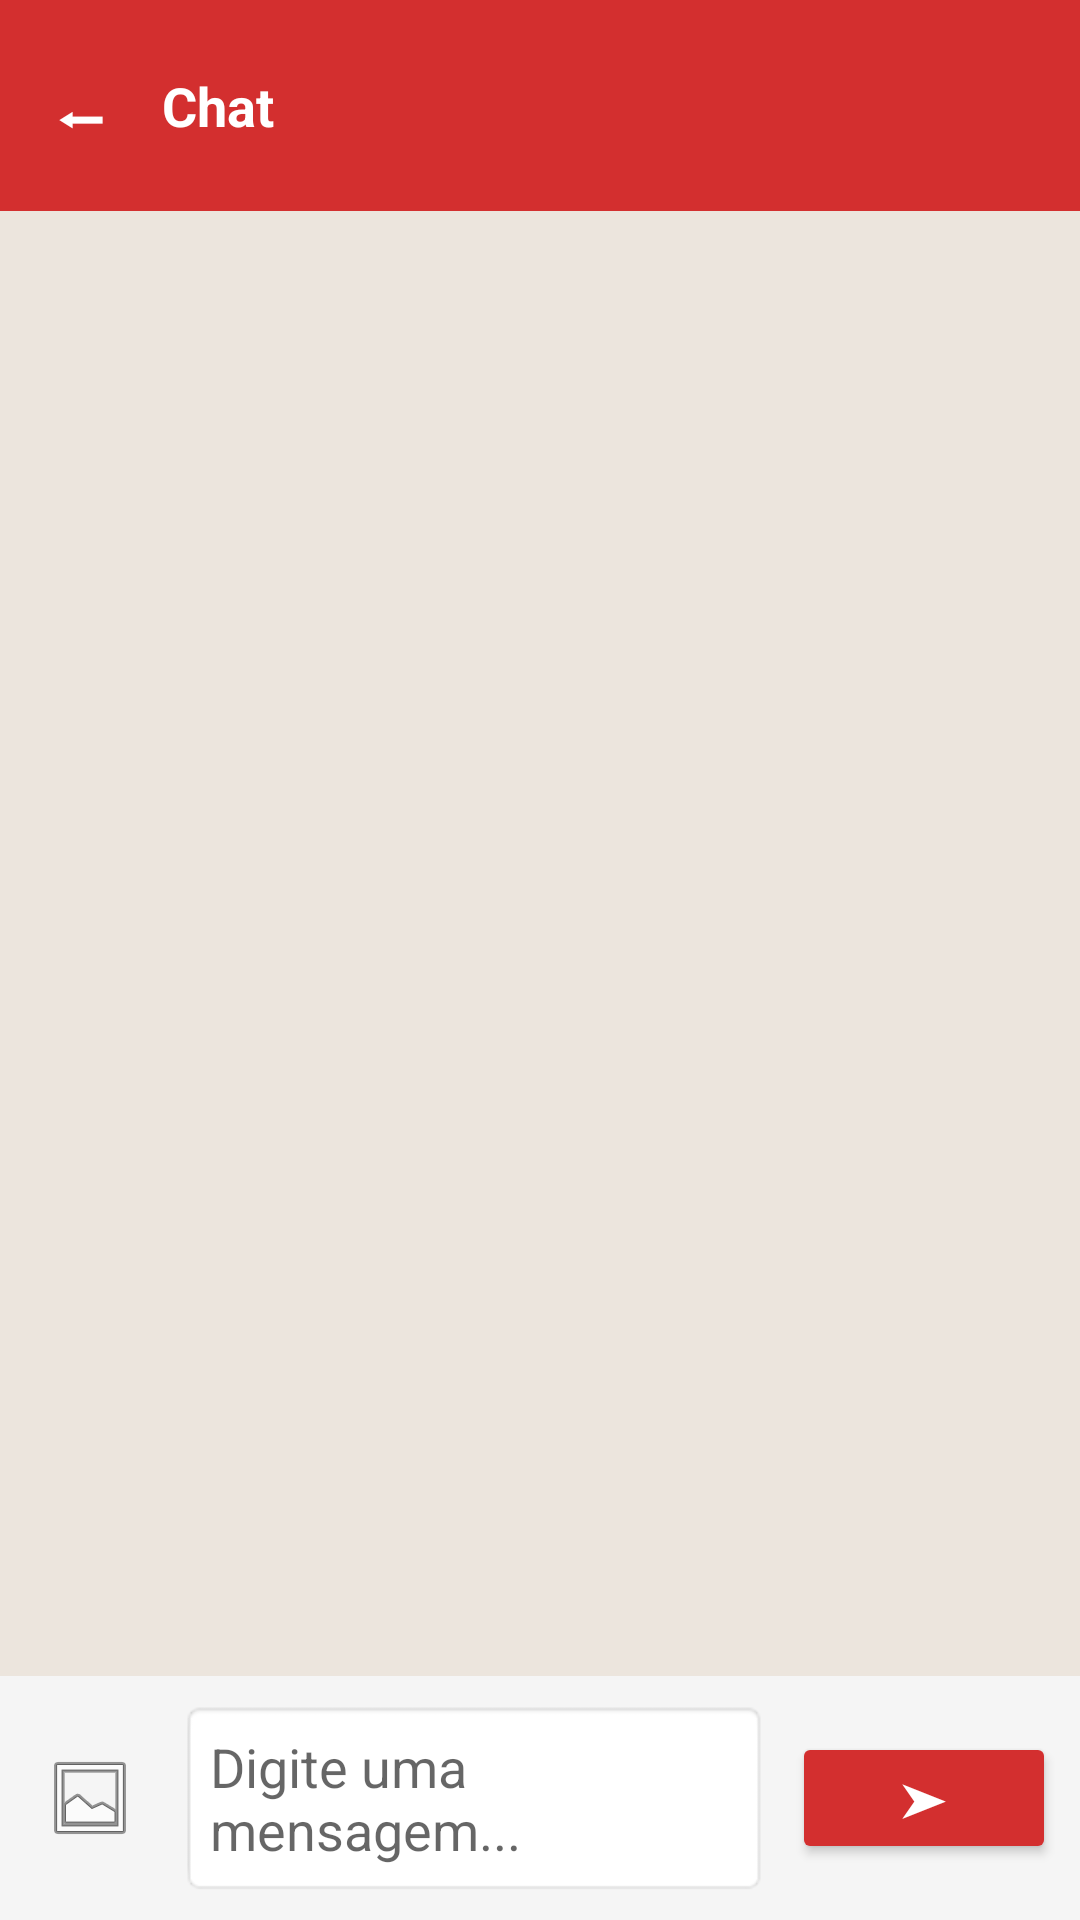

Layout XML and referenced resources for this Android screen:
<!-- AndroidManifest.xml: application theme Theme.MaterialComponents.Light.NoActionBar -->
<!-- res/layout/activity_chat.xml -->
<?xml version="1.0" encoding="utf-8"?>
<LinearLayout xmlns:android="http://schemas.android.com/apk/res/android"
    xmlns:app="http://schemas.android.com/apk/res-auto"
    android:layout_width="match_parent"
    android:layout_height="match_parent"
    android:orientation="vertical"
    android:background="#ECE5DD"
    android:fitsSystemWindows="true">

    <LinearLayout
        android:layout_width="match_parent"
        android:layout_height="wrap_content"
        android:orientation="horizontal"
        android:background="#D32F2F"
        android:paddingHorizontal="8dp"
        android:paddingVertical="12dp"
        android:gravity="center_vertical">

        <TextView
            android:id="@+id/btnVoltarChat"
            android:layout_width="wrap_content"
            android:layout_height="wrap_content"
            android:text="⬅"
            android:textSize="22sp"
            android:textColor="#FFFFFF"
            android:padding="8dp" />

        <TextView
            android:id="@+id/tvTituloChat"
            android:layout_width="0dp"
            android:layout_height="wrap_content"
            android:layout_weight="1"
            android:text="Chat"
            android:textSize="18sp"
            android:textStyle="bold"
            android:textColor="#FFFFFF"
            android:layout_marginStart="8dp" />

        
        <TextView
            android:id="@+id/btnSegurancaChat"
            android:layout_width="wrap_content"
            android:layout_height="wrap_content"
            android:text="⋮"
            android:textSize="24sp"
            android:textStyle="bold"
            android:textColor="#FFFFFF"
            android:paddingHorizontal="14dp"
            android:paddingVertical="4dp"
            android:contentDescription="Denunciar ou bloquear"
            android:visibility="gone" />

    </LinearLayout>

    <TextView
        android:id="@+id/tvEmptyChat"
        android:layout_width="match_parent"
        android:layout_height="wrap_content"
        android:text="Nenhuma mensagem ainda. Envie a primeira!"
        android:textSize="15sp"
        android:textColor="#888"
        android:gravity="center"
        android:visibility="gone"
        android:layout_marginTop="32dp" />

    <androidx.recyclerview.widget.RecyclerView
        android:id="@+id/rvMensagens"
        android:layout_width="match_parent"
        android:layout_height="0dp"
        android:layout_weight="1"
        android:clipToPadding="false"
        android:paddingVertical="8dp" />

    <LinearLayout
        android:id="@+id/llInputMensagem"
        android:layout_width="match_parent"
        android:layout_height="wrap_content"
        android:orientation="horizontal"
        android:background="#F5F5F5"
        android:padding="8dp"
        android:gravity="center_vertical">

        <ImageButton
            android:id="@+id/btnAnexarFoto"
            android:layout_width="44dp"
            android:layout_height="44dp"
            android:src="@android:drawable/ic_menu_gallery"
            android:background="?attr/selectableItemBackgroundBorderless"
            android:contentDescription="Anexar foto" />

        <EditText
            android:id="@+id/edtMensagem"
            android:layout_width="0dp"
            android:layout_height="wrap_content"
            android:layout_weight="1"
            android:layout_marginHorizontal="8dp"
            android:hint="Digite uma mensagem..."
            android:background="@android:drawable/editbox_background"
            android:padding="10dp"
            android:maxLines="4"
            android:inputType="textCapSentences|textMultiLine" />

        <Button
            android:id="@+id/btnEnviarMensagem"
            android:layout_width="wrap_content"
            android:layout_height="44dp"
            android:text="➤"
            android:textSize="16sp"
            android:backgroundTint="#D32F2F"
            android:textColor="#FFFFFF"
            app:cornerRadius="22dp" />

    </LinearLayout>

</LinearLayout>
<!-- resources referenced by this layout -->
<resources>

</resources>
